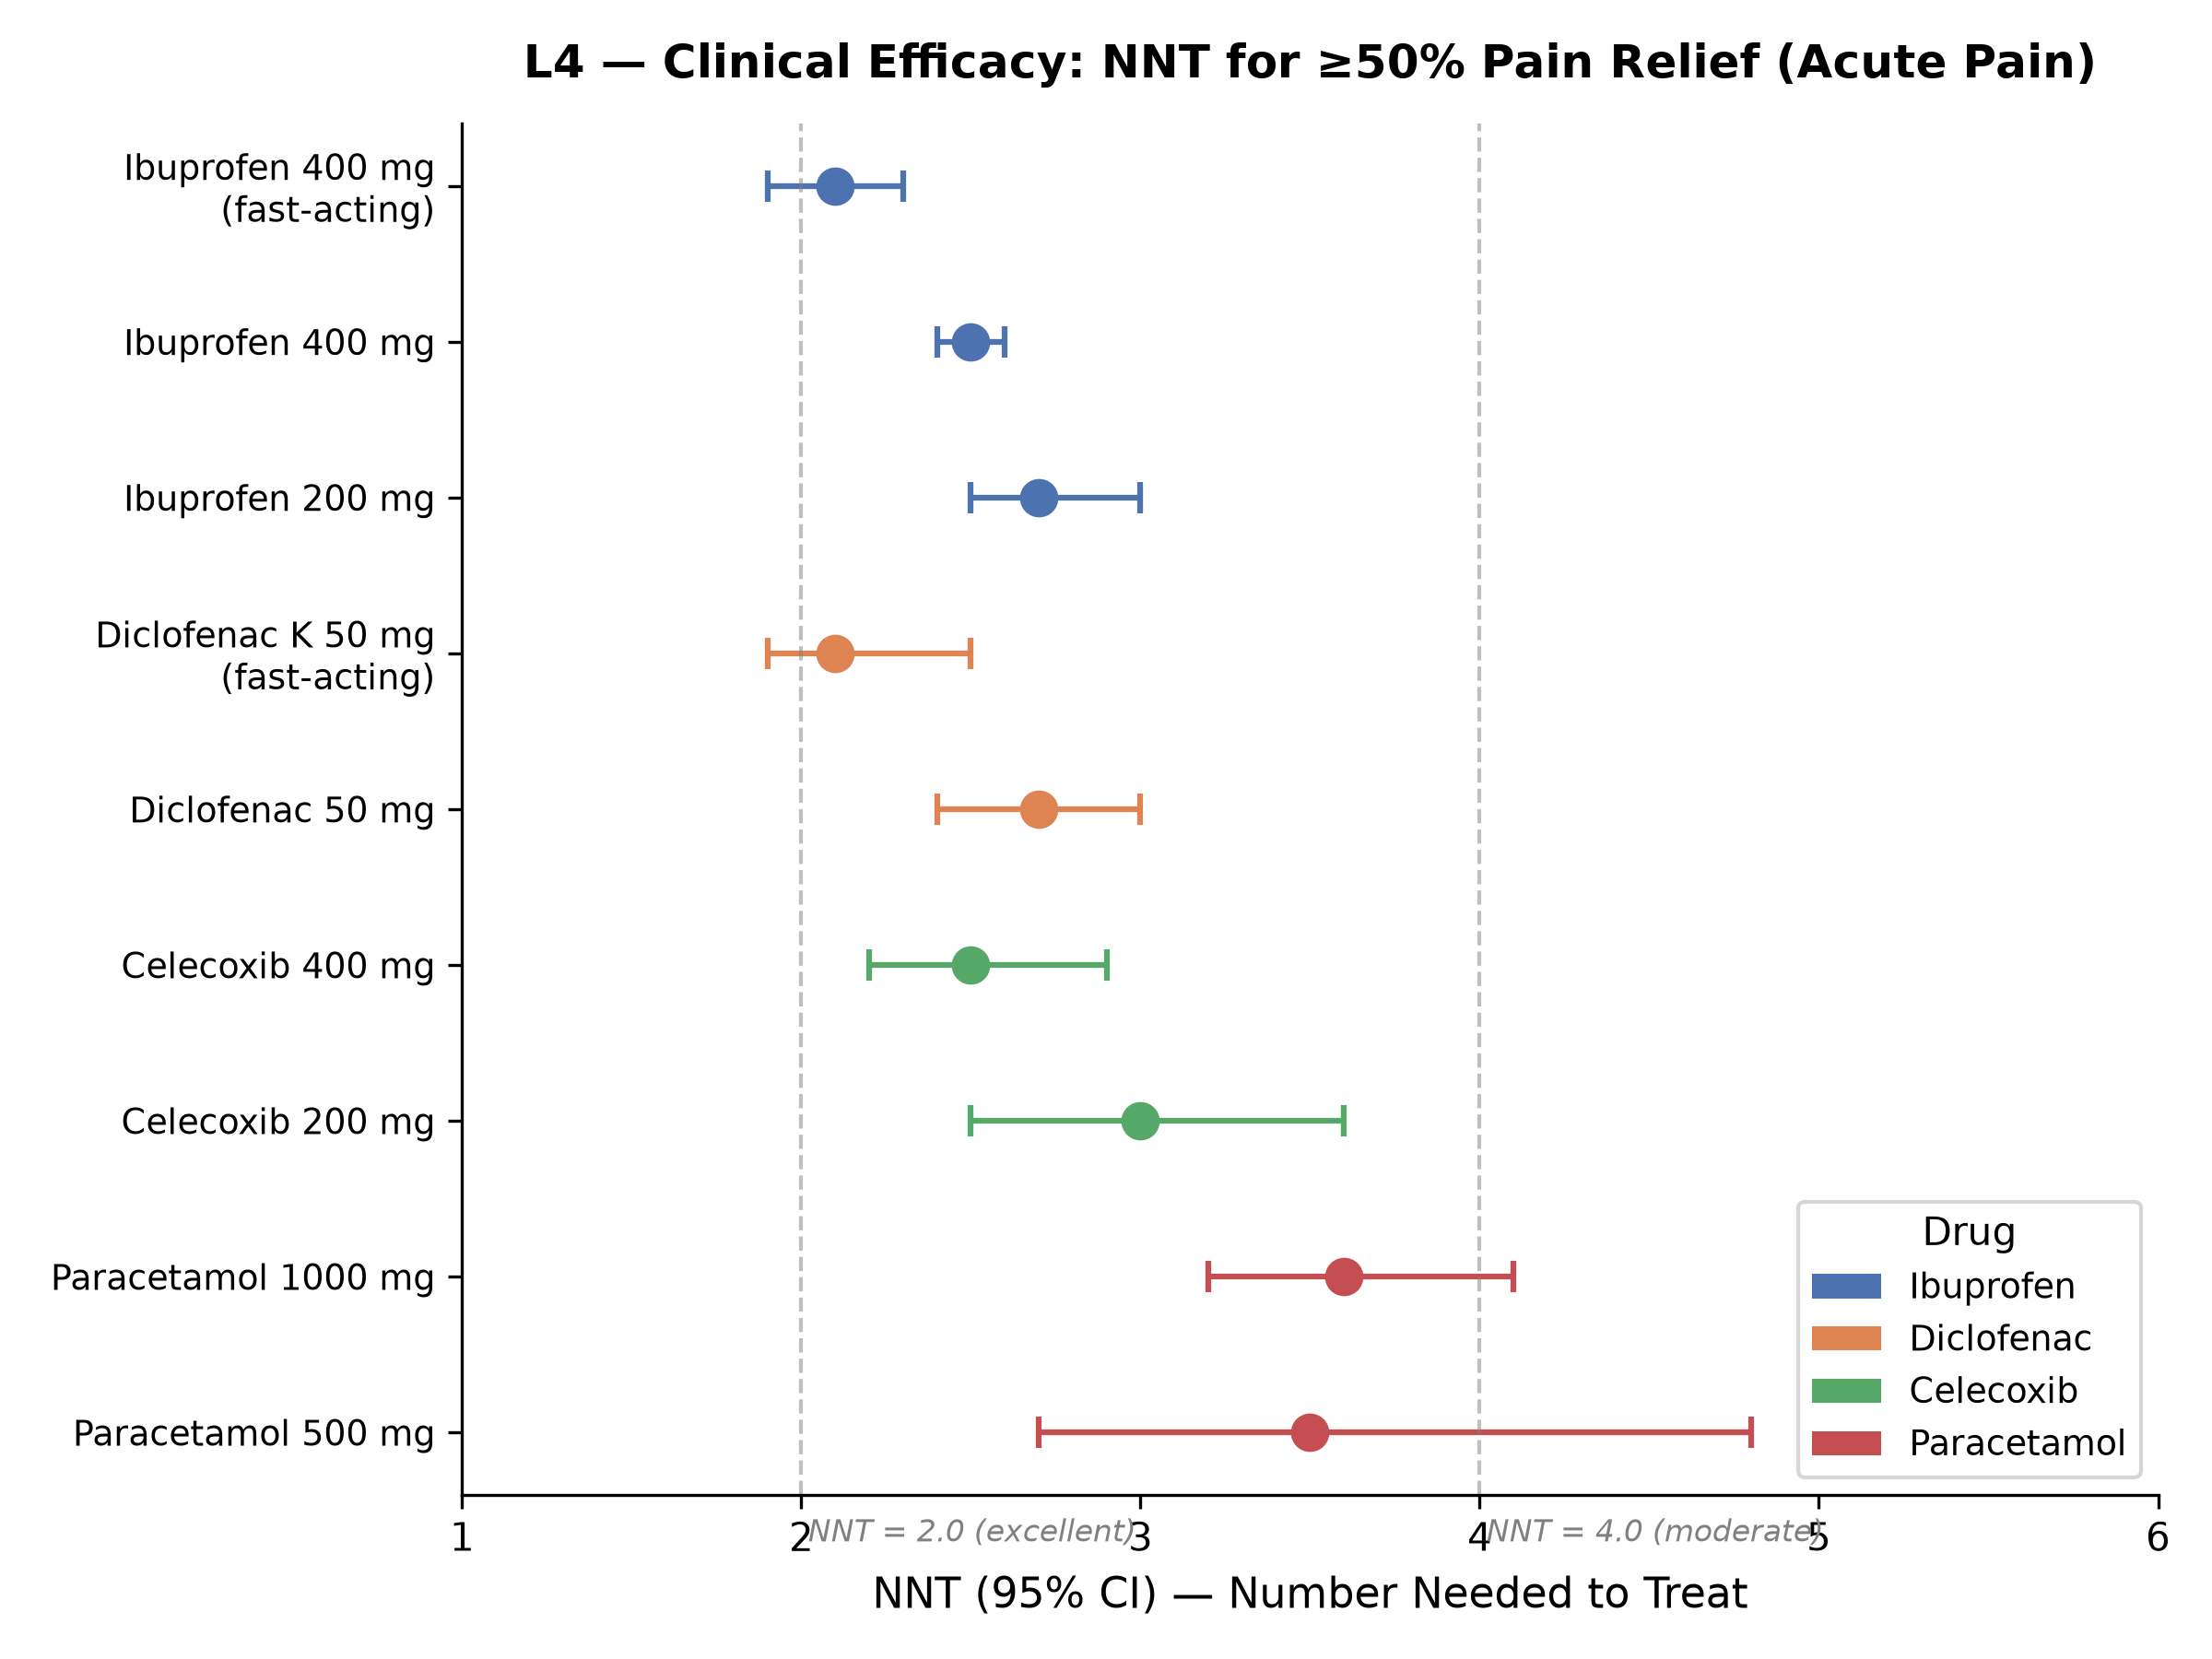

Write the Python code that produced this figure.
"""Figure 4: L4 NNT Forest Plot — NNT with 95% confidence intervals"""
import matplotlib
matplotlib.use('Agg')
import matplotlib.pyplot as plt
import numpy as np

# NNT data: label, NNT, lower_CI, upper_CI
data = [
    ('Ibuprofen 400 mg\n(fast-acting)', 2.1, 1.9, 2.3),
    ('Ibuprofen 400 mg', 2.5, 2.4, 2.6),
    ('Ibuprofen 200 mg', 2.7, 2.5, 3.0),
    ('Diclofenac K 50 mg\n(fast-acting)', 2.1, 1.9, 2.5),
    ('Diclofenac 50 mg', 2.7, 2.4, 3.0),
    ('Celecoxib 400 mg', 2.5, 2.2, 2.9),
    ('Celecoxib 200 mg', 3.0, 2.5, 3.6),
    ('Paracetamol 1000 mg', 3.6, 3.2, 4.1),
    ('Paracetamol 500 mg', 3.5, 2.7, 4.8),
]

# Color by drug
colors = {'Ibuprofen': '#4C72B0', 'Diclofenac': '#DD8452',
          'Celecoxib': '#55A868', 'Paracetamol': '#C44E52'}

fig, ax = plt.subplots(figsize=(8, 6))

drug_colors = []
labels = []
for label, _, _, _ in data:
    if 'Ibuprofen' in label:
        drug_colors.append(colors['Ibuprofen'])
    elif 'Diclofenac' in label:
        drug_colors.append(colors['Diclofenac'])
    elif 'Celecoxib' in label:
        drug_colors.append(colors['Celecoxib'])
    else:
        drug_colors.append(colors['Paracetamol'])
    labels.append(label)

y_pos = np.arange(len(data))

# Plot points with error bars (forest plot style)
for i, (label, nnt, lo, hi) in enumerate(data):
    ax.errorbar(nnt, i, xerr=[[nnt-lo], [hi-nnt]], fmt='o', color=drug_colors[i],
                capsize=4, capthick=1.5, markersize=9, linewidth=1.5)
    ax.plot(nnt, i, 'o', color=drug_colors[i], markersize=9, markeredgecolor='white', markeredgewidth=0.5)

# Reference line at NNT = 2.0
ax.axvline(x=2.0, color='gray', linestyle='--', alpha=0.5, linewidth=1)
ax.text(2.02, len(data)-0.3, 'NNT = 2.0 (excellent)', fontsize=8, color='gray', fontstyle='italic')

# Reference line at NNT = 4.0
ax.axvline(x=4.0, color='gray', linestyle='--', alpha=0.5, linewidth=1)
ax.text(4.02, len(data)-0.3, 'NNT = 4.0 (moderate)', fontsize=8, color='gray', fontstyle='italic')

ax.set_yticks(y_pos)
ax.set_yticklabels(labels, fontsize=9)
ax.set_xlabel('NNT (95% CI) — Number Needed to Treat', fontsize=11)
ax.set_title('L4 — Clinical Efficacy: NNT for ≥50% Pain Relief (Acute Pain)', fontsize=12, fontweight='bold', pad=12)
ax.invert_yaxis()
ax.set_xlim(1.0, 6.0)
ax.spines['top'].set_visible(False)
ax.spines['right'].set_visible(False)

# Custom legend
from matplotlib.patches import Patch
legend_elements = [Patch(facecolor=colors['Ibuprofen'], label='Ibuprofen'),
                   Patch(facecolor=colors['Diclofenac'], label='Diclofenac'),
                   Patch(facecolor=colors['Celecoxib'], label='Celecoxib'),
                   Patch(facecolor=colors['Paracetamol'], label='Paracetamol')]
ax.legend(handles=legend_elements, loc='lower right', fontsize=9, title='Drug', title_fontsize=10)

plt.tight_layout()
plt.savefig('C:\\Users\\think\\Project\\drug-quantification-framework\\figures\\figure4_nnt_forest.png', dpi=300)
print(f"[OK] Figure 4 saved")
